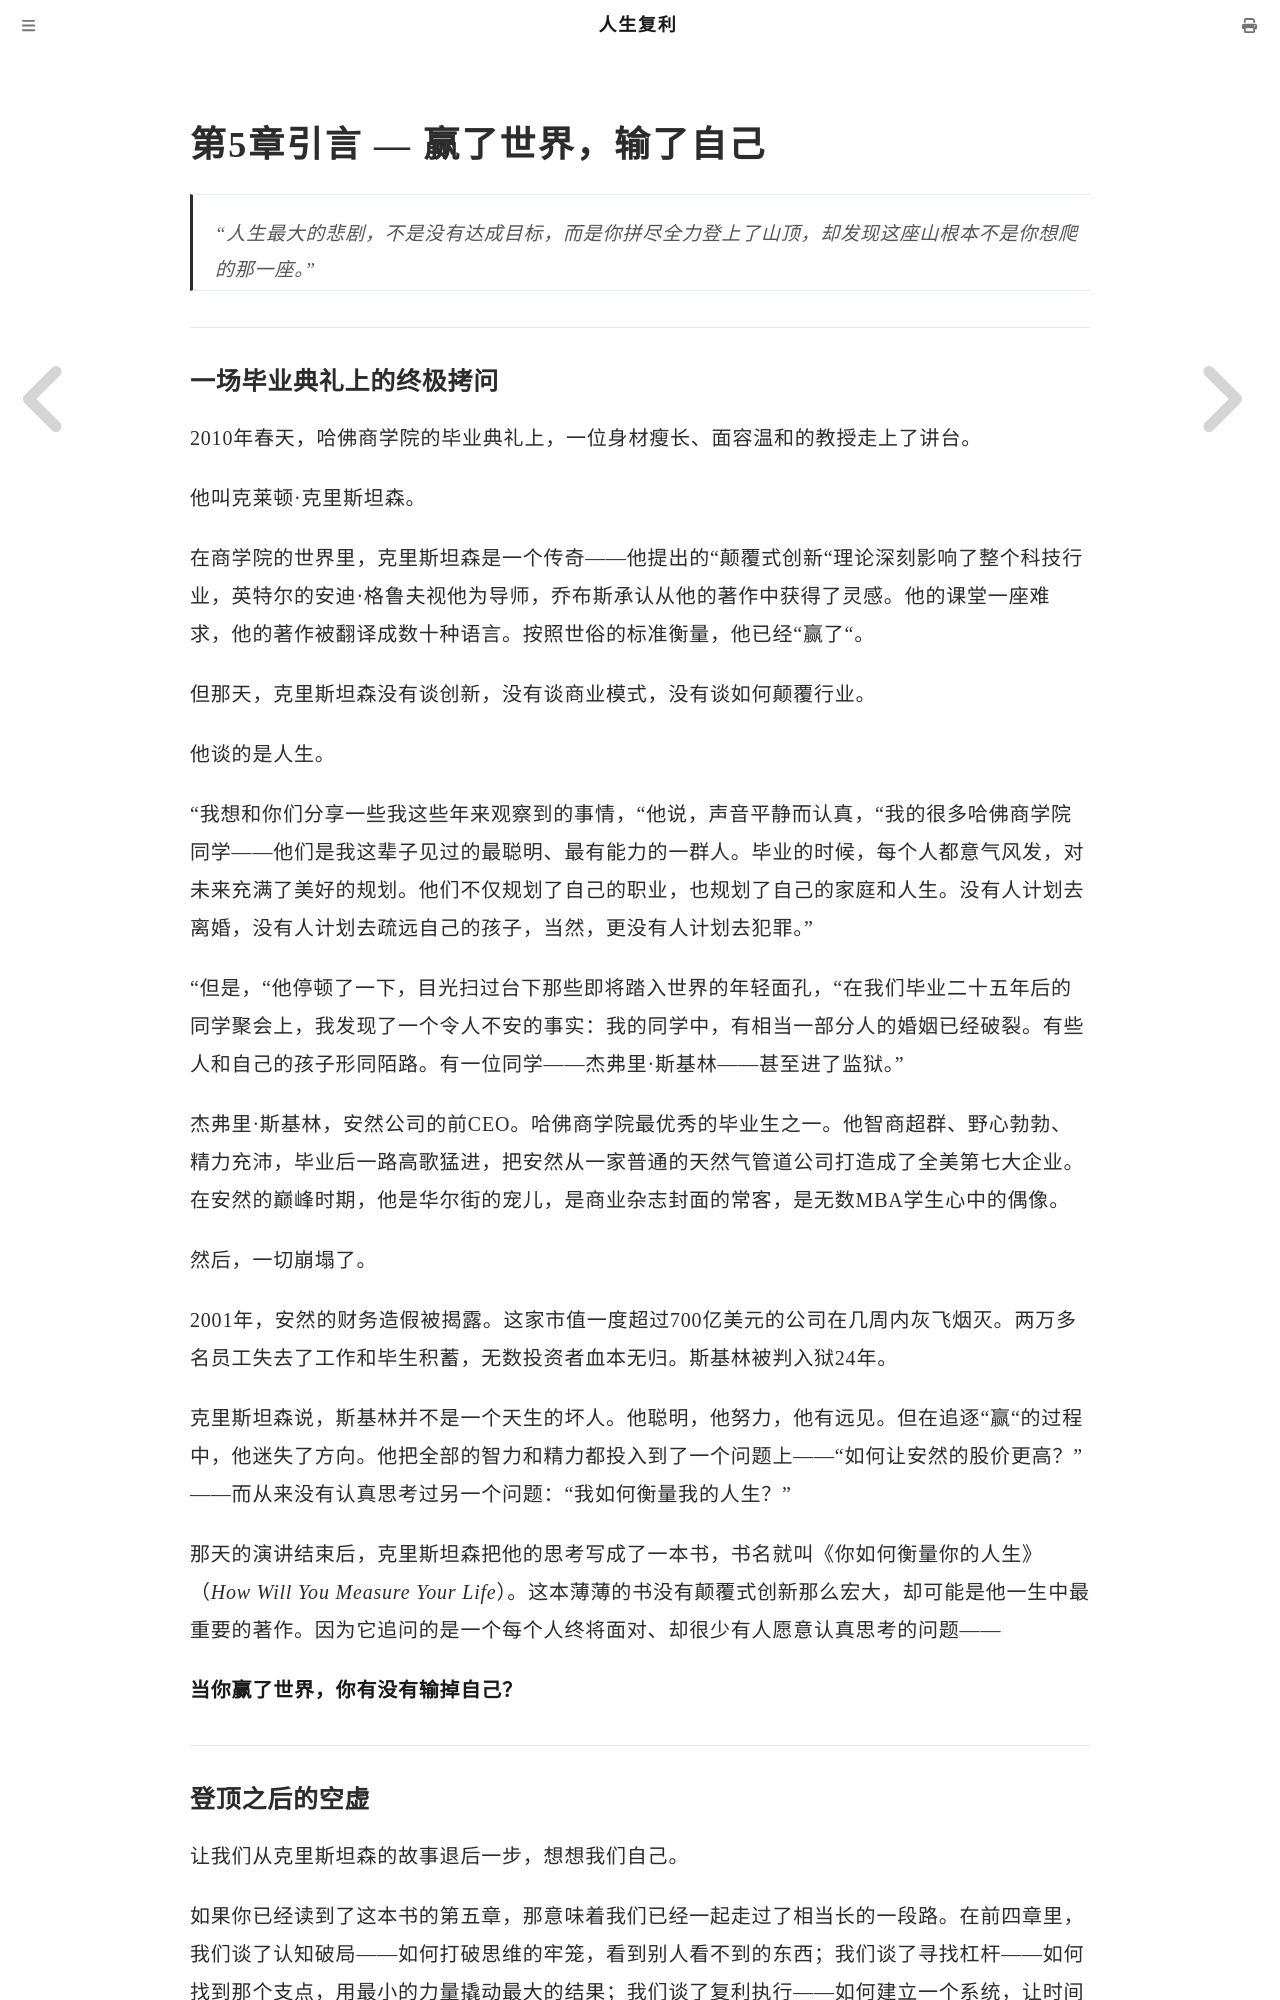

repository: mango766/life-compound-interest · page: ch05/intro.html · generator: mdbook

# 第5章引言 — 赢了世界，输了自己

> "人生最大的悲剧，不是没有达成目标，而是你拼尽全力登上了山顶，却发现这座山根本不是你想爬的那一座。"

---

### 一场毕业典礼上的终极拷问

2010年春天，哈佛商学院的毕业典礼上，一位身材瘦长、面容温和的教授走上了讲台。

他叫克莱顿·克里斯坦森。

在商学院的世界里，克里斯坦森是一个传奇——他提出的"颠覆式创新"理论深刻影响了整个科技行业，英特尔的安迪·格鲁夫视他为导师，乔布斯承认从他的著作中获得了灵感。他的课堂一座难求，他的著作被翻译成数十种语言。按照世俗的标准衡量，他已经"赢了"。

但那天，克里斯坦森没有谈创新，没有谈商业模式，没有谈如何颠覆行业。

他谈的是人生。

"我想和你们分享一些我这些年来观察到的事情，"他说，声音平静而认真，"我的很多哈佛商学院同学——他们是我这辈子见过的最聪明、最有能力的一群人。毕业的时候，每个人都意气风发，对未来充满了美好的规划。他们不仅规划了自己的职业，也规划了自己的家庭和人生。没有人计划去离婚，没有人计划去疏远自己的孩子，当然，更没有人计划去犯罪。"

"但是，"他停顿了一下，目光扫过台下那些即将踏入世界的年轻面孔，"在我们毕业二十五年后的同学聚会上，我发现了一个令人不安的事实：我的同学中，有相当一部分人的婚姻已经破裂。有些人和自己的孩子形同陌路。有一位同学——杰弗里·斯基林——甚至进了监狱。"

杰弗里·斯基林，安然公司的前CEO。哈佛商学院最优秀的毕业生之一。他智商超群、野心勃勃、精力充沛，毕业后一路高歌猛进，把安然从一家普通的天然气管道公司打造成了全美第七大企业。在安然的巅峰时期，他是华尔街的宠儿，是商业杂志封面的常客，是无数MBA学生心中的偶像。

然后，一切崩塌了。

2001年，安然的财务造假被揭露。这家市值一度超过700亿美元的公司在几周内灰飞烟灭。两万多名员工失去了工作和毕生积蓄，无数投资者血本无归。斯基林被判入狱24年。

克里斯坦森说，斯基林并不是一个天生的坏人。他聪明，他努力，他有远见。但在追逐"赢"的过程中，他迷失了方向。他把全部的智力和精力都投入到了一个问题上——"如何让安然的股价更高？"——而从来没有认真思考过另一个问题："我如何衡量我的人生？"

那天的演讲结束后，克里斯坦森把他的思考写成了一本书，书名就叫《你如何衡量你的人生》（*How Will You Measure Your Life*）。这本薄薄的书没有颠覆式创新那么宏大，却可能是他一生中最重要的著作。因为它追问的是一个每个人终将面对、却很少有人愿意认真思考的问题——

**当你赢了世界，你有没有输掉自己？**

---
